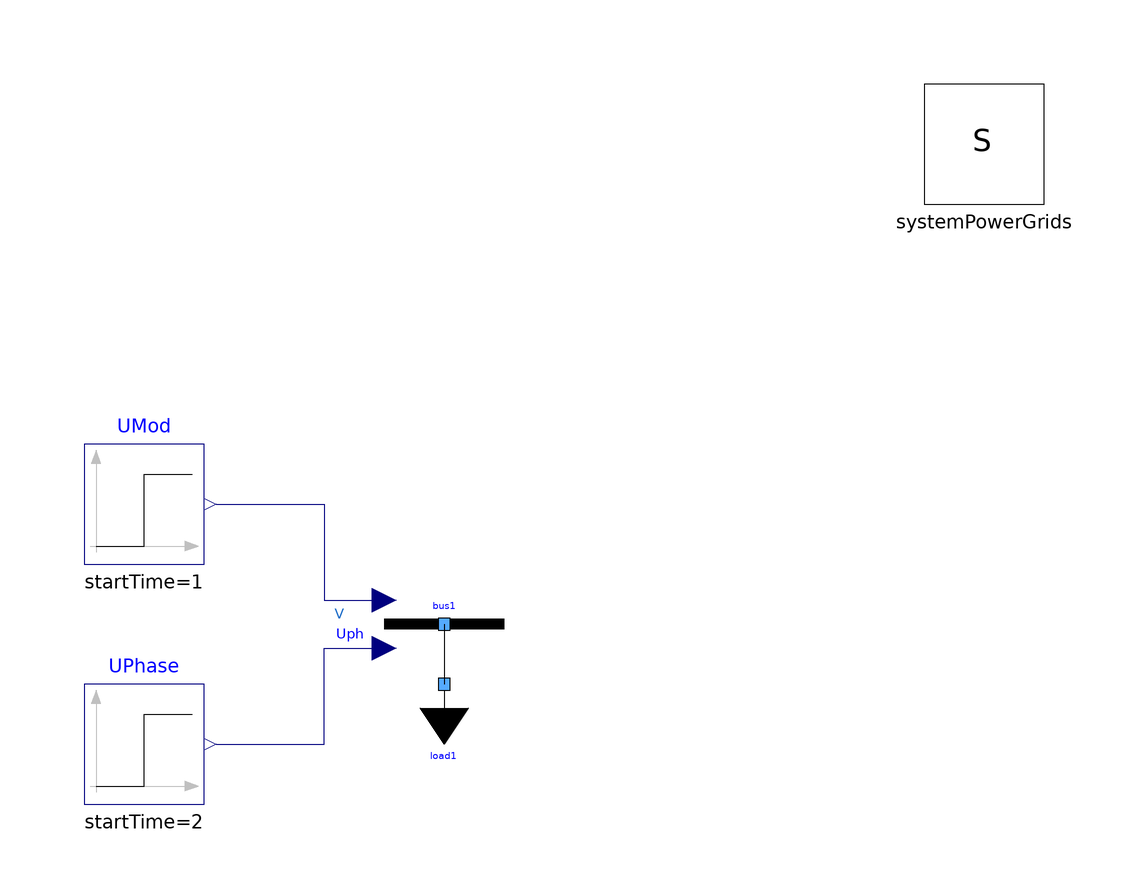

The component connection diagram of the Modelica model below, drawn from its own Placement and Line annotations.

model OneBusImpedanceVariableVoltageOneLoad
  extends Modelica.Icons.Example;
  PowerGrids.Electrical.Buses.InfiniteBusVariableVoltage bus1(PStart = -1e+07, R = 0.04, SNom = 1e+08, UNom = 10000, X = 0.4, generatorConvention = true, portVariablesPhases = true, portVariablesPu = true, useThetaIn = true, useUIn = true) annotation(
    Placement(visible = true, transformation(origin = {0, 10}, extent = {{-10, -10}, {10, 10}}, rotation = 0)));
  PowerGrids.Electrical.Loads.LoadPQVoltageDependence load1(PRefConst = 1e+07,PStart = 1e+07, QRefConst = 0, QStart = 0, SNom = 1e+08, UNom = 10000, portVariablesPhases = true) annotation(
    Placement(visible = true, transformation(origin = {0, 0}, extent = {{-10, -10}, {10, 10}}, rotation = 0)));
  inner System systemPowerGrids annotation(
    Placement(visible = true, transformation(origin = {90, 90}, extent = {{-10, -10}, {10, 10}}, rotation = 0)));
  Modelica.Blocks.Sources.Step UMod(height = -2e3, offset = 10e3, startTime = 1)  annotation(
    Placement(visible = true, transformation(origin = {-50, 30}, extent = {{-10, -10}, {10, 10}}, rotation = 0)));
  Modelica.Blocks.Sources.Step UPhase(height = 30 / 180 * Modelica.Constants.pi, startTime = 2)  annotation(
    Placement(visible = true, transformation(origin = {-50, -10}, extent = {{-10, -10}, {10, 10}}, rotation = 0)));
equation
  connect(UPhase.y, bus1.thetaIn) annotation(
    Line(points = {{-38, -10}, {-20, -10}, {-20, 6}, {-10, 6}, {-10, 6}}, color = {0, 0, 127}));
  connect(UMod.y, bus1.UIn) annotation(
    Line(points = {{-38, 30}, {-20, 30}, {-20, 14}, {-10, 14}, {-10, 14}}, color = {0, 0, 127}));
  connect(bus1.terminal, load1.terminal) annotation(
    Line(points = {{0, 10}, {0, 4}, {-1.33227e-15, 4}, {-1.33227e-15, 1}, {0, 1}, {0, 0}}));
  annotation(
    experiment(StopTime = 3.0, Interval = 0.01),
    Documentation(info = "<html><head></head><body><p>This model demonstrates the usage of a variable-voltage infinite bus.</p>
<p>The model is similar to <a href=\"modelica://PowerGrids.Electrical.Test.OneBusImpedanceOneLoad\">OneBusImpedanceOneLoad</a>, except that the bus reference voltage is reduced from 10 kV to 8 kV at time = 1 and the reference phase is increased from 0 to 30 deg at time = 2.</p>
</body></html>"));
end OneBusImpedanceVariableVoltageOneLoad;